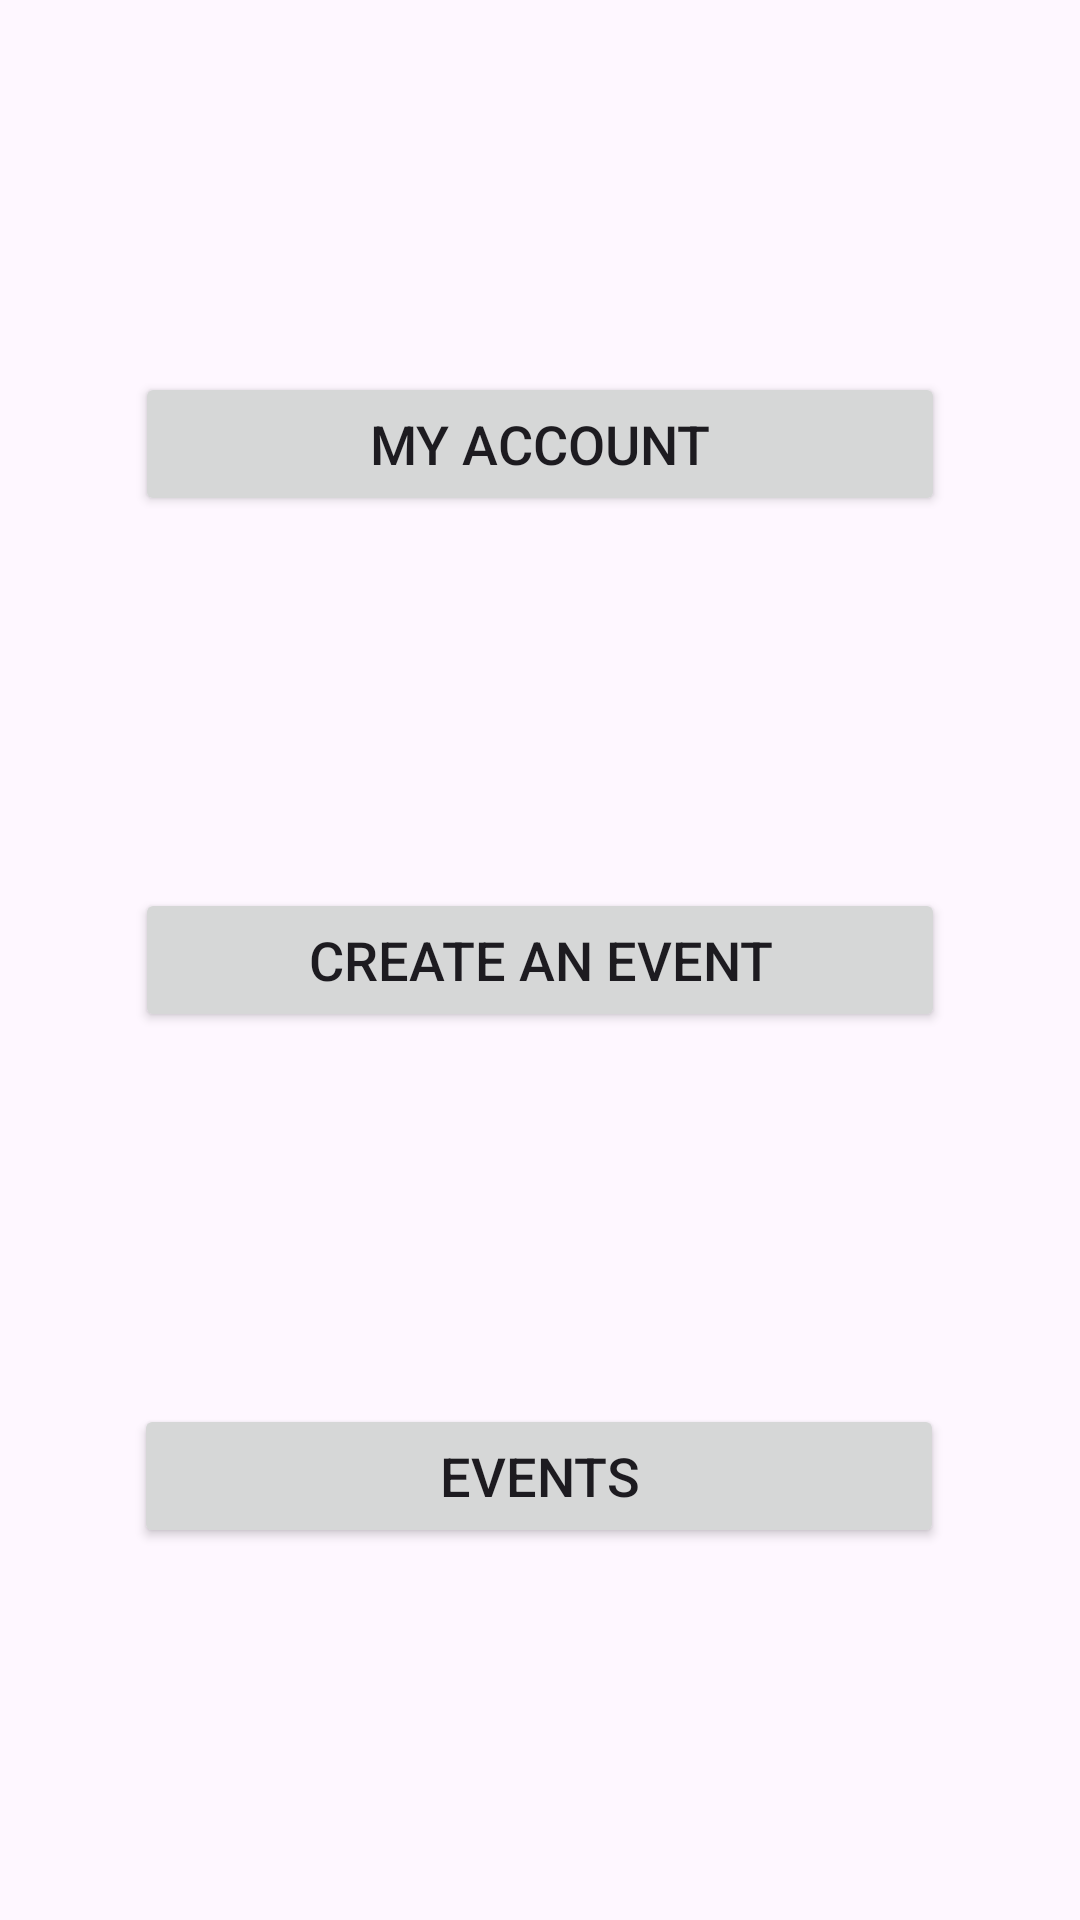

Android layout source for this screen:
<!-- AndroidManifest.xml: application theme Theme.EventApp773 -->
<!-- res/layout/activity_main.xml -->
<?xml version="1.0" encoding="utf-8"?>
<androidx.constraintlayout.widget.ConstraintLayout
    xmlns:android="http://schemas.android.com/apk/res/android"
    xmlns:app="http://schemas.android.com/apk/res-auto"
    xmlns:tools="http://schemas.android.com/tools"
    android:id="@+id/main"
    android:layout_width="match_parent"
    android:layout_height="match_parent"
    tools:context=".MainActivity">

    <Button
        android:id="@+id/btnAccount"
        android:layout_width="270dp"
        android:layout_height="wrap_content"
        android:text="MY ACCOUNT"
        android:textSize="18sp"
        app:layout_constraintBottom_toTopOf="@+id/btnEventCreate"
        app:layout_constraintEnd_toEndOf="parent"
        app:layout_constraintStart_toStartOf="parent"
        app:layout_constraintTop_toTopOf="parent" />

    <Button
        android:id="@+id/btnEventCreate"
        android:layout_width="270dp"
        android:layout_height="wrap_content"
        android:text="CREATE AN EVENT"
        android:textSize="18sp"
        app:layout_constraintBottom_toBottomOf="parent"
        app:layout_constraintEnd_toEndOf="parent"
        app:layout_constraintStart_toStartOf="parent"
        app:layout_constraintTop_toTopOf="parent" />

    <Button
        android:id="@+id/btnEventRead"
        android:layout_width="270dp"
        android:layout_height="wrap_content"
        android:text="EVENTS"
        android:textSize="18sp"
        app:layout_constraintBottom_toBottomOf="parent"
        app:layout_constraintEnd_toEndOf="parent"
        app:layout_constraintHorizontal_bias="0.495"
        app:layout_constraintStart_toStartOf="parent"
        app:layout_constraintTop_toBottomOf="@+id/btnEventCreate" />

</androidx.constraintlayout.widget.ConstraintLayout>
<!-- resources referenced by this layout -->
<resources>
  <style name="Theme.EventApp773" parent="Base.Theme.EventApp773" />
  <style name="Base.Theme.EventApp773" parent="Theme.Material3.DayNight.NoActionBar">
          
          
      </style>
</resources>
